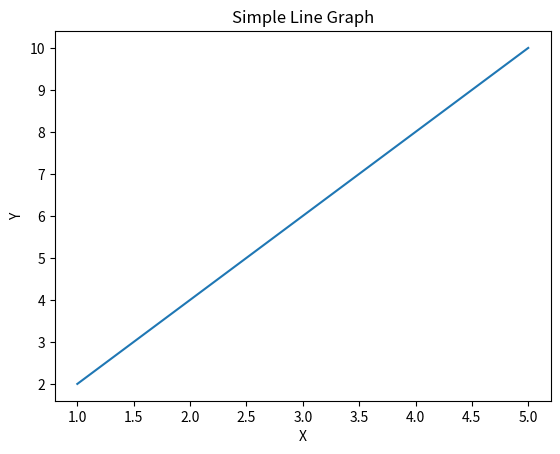

Source code (Python):
import matplotlib.pyplot as plt

x = [1, 2, 3, 4, 5]
y = [2, 4, 6, 8, 10]

plt.plot(x, y)

plt.title("Simple Line Graph")
plt.xlabel("X")
plt.ylabel("Y")

plt.show()
